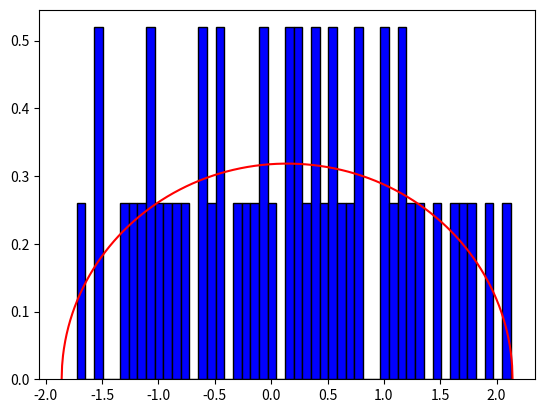

Write the Python code that produced this figure.
from copy import deepcopy
import matplotlib.pyplot as plt
import numpy as np
from time import time

temps_initial = time()

#Choix de la taille de la matrice
indice_simulation = 1

#Fixation de l'échantillon pour pouvoir reproduire les résultats
np.random.seed(4)

#Taille de la matrice
if indice_simulation == 1:
    N = 50
if indice_simulation == 2:
    N = 100
if indice_simulation == 3:
    N = 250
if indice_simulation == 4:
    N = 500
if indice_simulation == 5:
    N = 2000
if indice_simulation == 6:
    N = 10000

#Écart type
sigma = 1

#Création d'un paramètre pour tracer la fonction de densité théorique attendue
t = np.linspace(-2*sigma + 1/np.sqrt(N), 2*sigma + 1/np.sqrt(N), 1000)

#Création de la matrice aléatoire
H = np.random.normal(0, sigma/np.sqrt(2), size=(N, N))
H_copie = deepcopy(H)
H_transp = np.transpose(H_copie)
M = (1/(np.sqrt(N)))*(H + H_transp +np.identity(N))


#Vecteur de valeurs propres
valeurs_propres = np.linalg.eig(M)[0]
print('longueur = ', len(valeurs_propres))
print('valeurs propres:', np.sort(valeurs_propres))
print("Temps d'exécution :",(time() - temps_initial))

#Tracage de l'histogramme des valeurs propres de la matrice aléatoire
plt.hist(valeurs_propres, density=True, bins=50, color='blue', edgecolor='black')
plt.plot(t, np.sqrt(4*(sigma**2)-(t-1/np.sqrt(N))**2)/(2*np.pi*sigma**2), color='red', label=f'$f(t)=\\frac{{\\sqrt{{4({sigma})^2-(t-1)^2}}}}{{2\\pi ({sigma})^2}}$')
#plt.legend()
#plt.xlabel('$t$')
#plt.xlim((1-2.5*sigma), (1+2.5*sigma))
plt.show()

